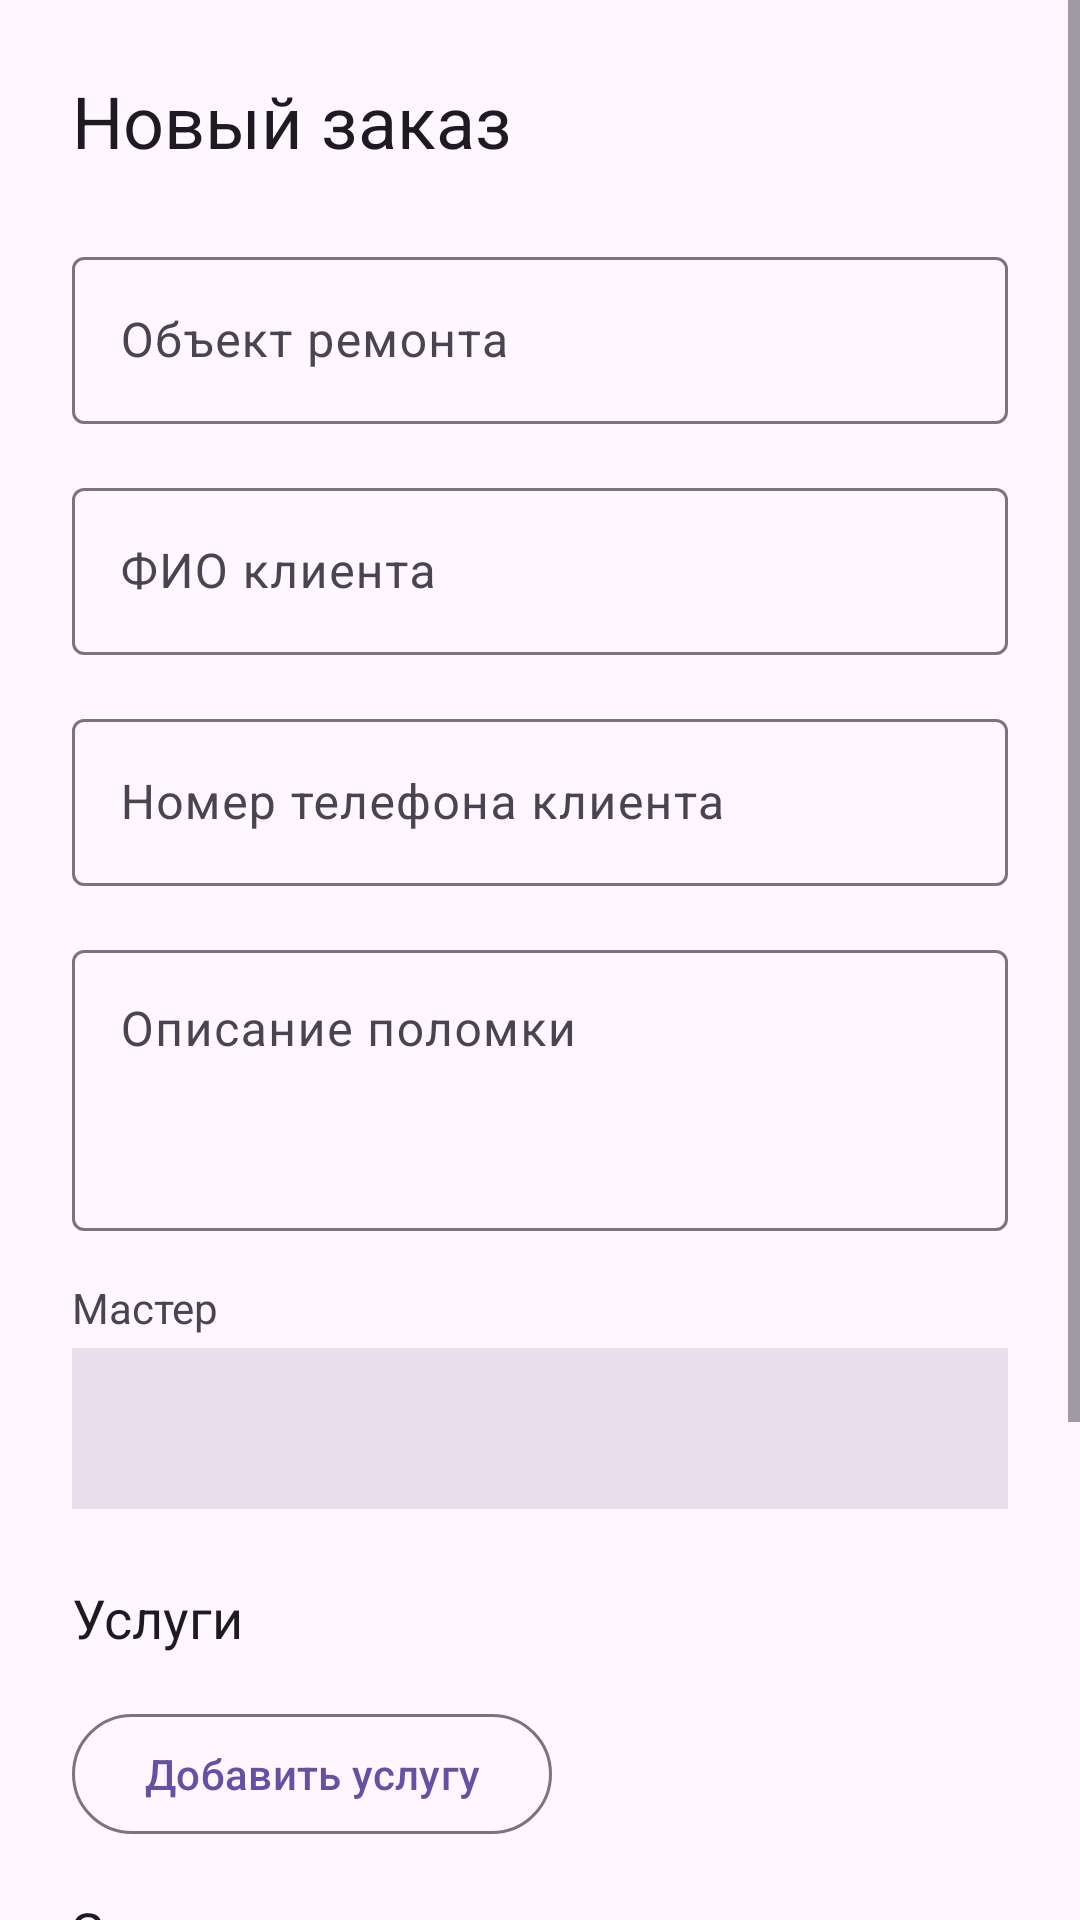

Android layout source for this screen:
<!-- AndroidManifest.xml: application theme Theme.RepairShopManager -->
<!-- res/layout/activity_create_order.xml -->
<?xml version="1.0" encoding="utf-8"?>
<ScrollView 
    xmlns:android="http://schemas.android.com/apk/res/android"
    android:layout_width="match_parent"
    android:layout_height="match_parent"
    android:background="?attr/colorSurface"
    android:fillViewport="true">

    <LinearLayout
        android:layout_width="match_parent"
        android:layout_height="wrap_content"
        android:orientation="vertical"
        android:padding="@dimen/spacing_large">

        <TextView
            android:id="@+id/tvCreateOrderTitle"
            android:layout_width="wrap_content"
            android:layout_height="wrap_content"
            android:text="@string/create_order_title"
            android:textSize="@dimen/text_size_title"
            android:textColor="?attr/colorOnSurface"
            android:layout_marginBottom="@dimen/spacing_large" />

        <com.google.android.material.textfield.TextInputLayout
            android:layout_width="match_parent"
            android:layout_height="wrap_content"
            android:layout_marginBottom="@dimen/spacing_medium"
            android:hint="@string/hint_object_name">

            <com.google.android.material.textfield.TextInputEditText
                android:id="@+id/etObjectName"
                android:layout_width="match_parent"
                android:layout_height="wrap_content"
                android:inputType="text" />

        </com.google.android.material.textfield.TextInputLayout>

        <com.google.android.material.textfield.TextInputLayout
            android:layout_width="match_parent"
            android:layout_height="wrap_content"
            android:layout_marginBottom="@dimen/spacing_medium"
            android:hint="@string/hint_client_name">

            <com.google.android.material.textfield.TextInputEditText
                android:id="@+id/etClientName"
                android:layout_width="match_parent"
                android:layout_height="wrap_content"
                android:inputType="textPersonName" />

        </com.google.android.material.textfield.TextInputLayout>

        <com.google.android.material.textfield.TextInputLayout
            android:layout_width="match_parent"
            android:layout_height="wrap_content"
            android:layout_marginBottom="@dimen/spacing_medium"
            android:hint="@string/hint_client_phone">

            <com.google.android.material.textfield.TextInputEditText
                android:id="@+id/etClientPhone"
                android:layout_width="match_parent"
                android:layout_height="wrap_content"
                android:inputType="phone" />

        </com.google.android.material.textfield.TextInputLayout>

        <com.google.android.material.textfield.TextInputLayout
            android:layout_width="match_parent"
            android:layout_height="wrap_content"
            android:layout_marginBottom="@dimen/spacing_medium"
            android:hint="@string/hint_problem_description">

            <com.google.android.material.textfield.TextInputEditText
                android:id="@+id/etProblemDescription"
                android:layout_width="match_parent"
                android:layout_height="wrap_content"
                android:inputType="textMultiLine"
                android:minLines="3"
                android:gravity="top" />

        </com.google.android.material.textfield.TextInputLayout>

        <TextView
            android:layout_width="wrap_content"
            android:layout_height="wrap_content"
            android:text="@string/label_master"
            android:textSize="@dimen/text_size_caption"
            android:textColor="?attr/colorOnSurfaceVariant"
            android:layout_marginBottom="@dimen/spacing_tiny" />

        <TextView
            android:id="@+id/tvMasterName"
            android:layout_width="match_parent"
            android:layout_height="wrap_content"
            android:text=""
            android:textSize="@dimen/text_size_body"
            android:textColor="?attr/colorOnSurface"
            android:padding="@dimen/spacing_medium"
            android:background="?attr/colorSurfaceVariant"
            android:layout_marginBottom="@dimen/spacing_large" />

        
        <TextView
            android:layout_width="wrap_content"
            android:layout_height="wrap_content"
            android:text="@string/title_services"
            android:textSize="@dimen/text_size_subtitle"
            android:textColor="?attr/colorOnSurface"
            android:layout_marginBottom="@dimen/spacing_small" />

        <LinearLayout
            android:id="@+id/llServicesList"
            android:layout_width="match_parent"
            android:layout_height="wrap_content"
            android:orientation="vertical"
            android:layout_marginBottom="@dimen/spacing_small" />

        <com.google.android.material.button.MaterialButton
            android:id="@+id/btnAddService"
            android:layout_width="wrap_content"
            android:layout_height="wrap_content"
            android:text="@string/btn_add_service"
            style="@style/Widget.Material3.Button.OutlinedButton"
            android:layout_marginBottom="@dimen/spacing_medium" />

        
        <TextView
            android:layout_width="wrap_content"
            android:layout_height="wrap_content"
            android:text="@string/title_parts"
            android:textSize="@dimen/text_size_subtitle"
            android:textColor="?attr/colorOnSurface"
            android:layout_marginBottom="@dimen/spacing_small" />

        <LinearLayout
            android:id="@+id/llPartsList"
            android:layout_width="match_parent"
            android:layout_height="wrap_content"
            android:orientation="vertical"
            android:layout_marginBottom="@dimen/spacing_small" />

        <com.google.android.material.button.MaterialButton
            android:id="@+id/btnAddPart"
            android:layout_width="wrap_content"
            android:layout_height="wrap_content"
            android:text="@string/btn_add_part"
            style="@style/Widget.Material3.Button.OutlinedButton"
            android:layout_marginBottom="@dimen/spacing_medium" />

        
        <LinearLayout
            android:layout_width="match_parent"
            android:layout_height="wrap_content"
            android:orientation="horizontal"
            android:layout_marginBottom="@dimen/spacing_large">

            <TextView
                android:layout_width="wrap_content"
                android:layout_height="wrap_content"
                android:text="@string/label_total"
                android:textSize="@dimen/text_size_title"
                android:textStyle="bold"
                android:textColor="?attr/colorOnSurface"
                android:layout_marginEnd="@dimen/spacing_small" />

            <TextView
                android:id="@+id/tvTotalPrice"
                android:layout_width="match_parent"
                android:layout_height="wrap_content"
                android:text="0 ₽"
                android:gravity="end"
                android:textSize="@dimen/text_size_title"
                android:textStyle="bold"
                android:textColor="?attr/colorPrimary" />

        </LinearLayout>

        <com.google.android.material.button.MaterialButton
            android:id="@+id/btnSaveOrder"
            android:layout_width="match_parent"
            android:layout_height="@dimen/button_height"
            android:text="@string/btn_save_order"
            android:textSize="@dimen/text_size_body" />

    </LinearLayout>

</ScrollView>
<!-- resources referenced by this layout -->
<resources>
  <dimen name="button_height">48dp</dimen>
  <dimen name="spacing_large">24dp</dimen>
  <dimen name="spacing_medium">16dp</dimen>
  <dimen name="spacing_small">8dp</dimen>
  <dimen name="spacing_tiny">4dp</dimen>
  <dimen name="text_size_body">16sp</dimen>
  <dimen name="text_size_caption">14sp</dimen>
  <dimen name="text_size_subtitle">18sp</dimen>
  <dimen name="text_size_title">24sp</dimen>
  <string name="btn_add_part">Добавить запчасть</string>
  <string name="btn_add_service">Добавить услугу</string>
  <string name="btn_save_order">Сохранить заказ</string>
  <string name="create_order_title">Новый заказ</string>
  <string name="hint_client_name">ФИО клиента</string>
  <string name="hint_client_phone">Номер телефона клиента</string>
  <string name="hint_object_name">Объект ремонта</string>
  <string name="hint_problem_description">Описание поломки</string>
  <string name="label_master">Мастер</string>
  <string name="label_total">Итого:</string>
  <string name="title_parts">Запчасти</string>
  <string name="title_services">Услуги</string>
  <style name="Theme.RepairShopManager" parent="Base.Theme.RepairShopManager" />
  <style name="Base.Theme.RepairShopManager" parent="Theme.Material3.DayNight.NoActionBar">
          
          
      </style>
</resources>
